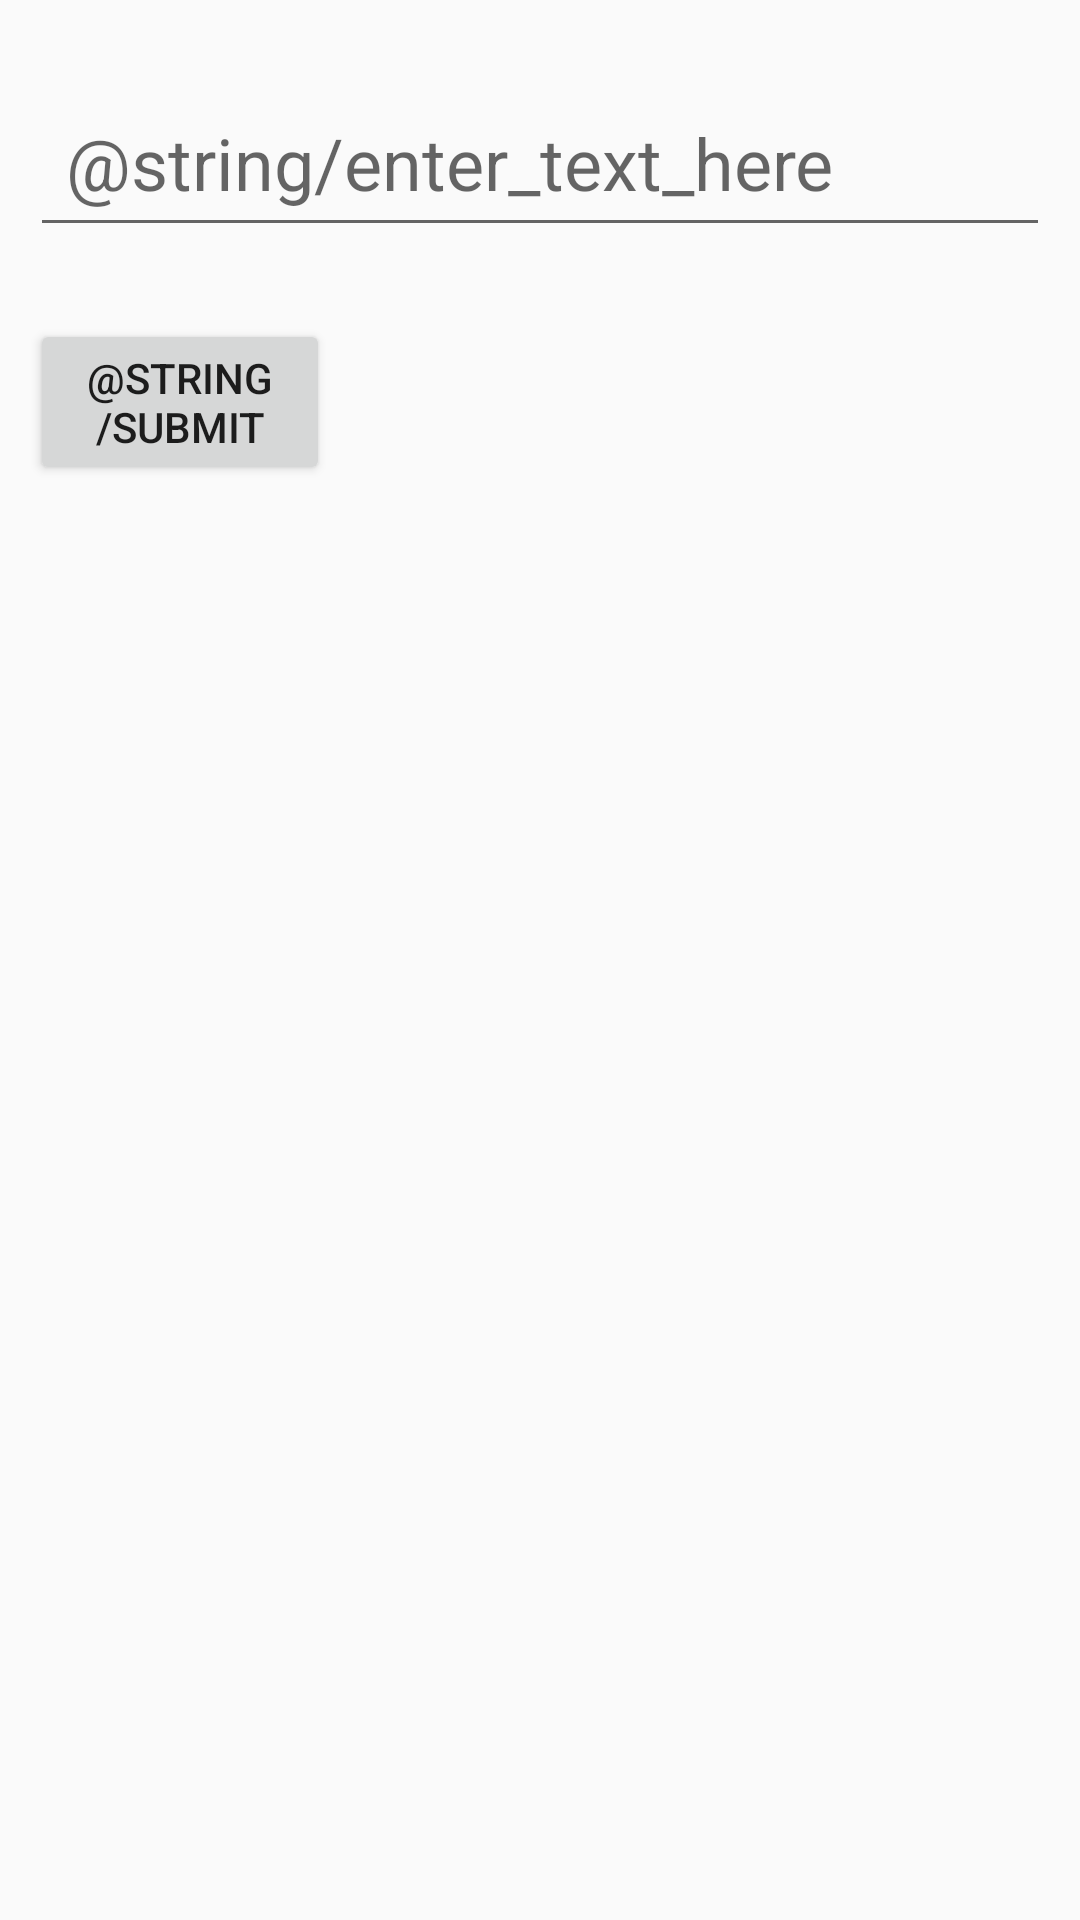

Here is an Android app screen rendered from its layout file. Give the layout XML and the strings, colors and styles it references.
<!-- AndroidManifest.xml: application theme Theme.Todo -->
<!-- res/layout/activity_create_item.xml -->
<?xml version="1.0" encoding="utf-8"?>
<LinearLayout xmlns:android="http://schemas.android.com/apk/res/android"
    android:layout_width="match_parent"
    android:layout_height="wrap_content"
    android:layout_marginTop="30dp"
    android:orientation="vertical"
    android:padding="10dp">

    <EditText
        android:id="@+id/create_text_item_name"
        android:layout_width="match_parent"
        android:layout_height="wrap_content"
        android:layout_marginTop="16dp"
        android:layout_marginBottom="24dp"
        android:autofillHints=""
        android:hint="@string/enter_text_here"
        android:inputType="text"
        android:padding="12dp"
        android:textSize="24sp" />

    <Button
        android:id="@+id/create_button_item_name"
        android:layout_width="100dp"
        android:layout_height="wrap_content"
        android:text="@string/submit" />


</LinearLayout>
<!-- resources referenced by this layout -->
<resources>
  <style name="Theme.Todo" parent="Theme.AppCompat.DayNight.NoActionBar">
          
          <item name="colorPrimary">@color/purple_500</item>
          <item name="colorPrimaryVariant">@color/purple_700</item>
          <item name="colorOnPrimary">@color/white</item>
      </style>
  <!-- not gathered from this repository: default colours our renderer supplied (Android Studio template values) -->
  <color name="purple_500">#FF6200EE</color>
  <color name="purple_700">#FF3700B3</color>
  <color name="white">#FFFFFFFF</color>
</resources>
